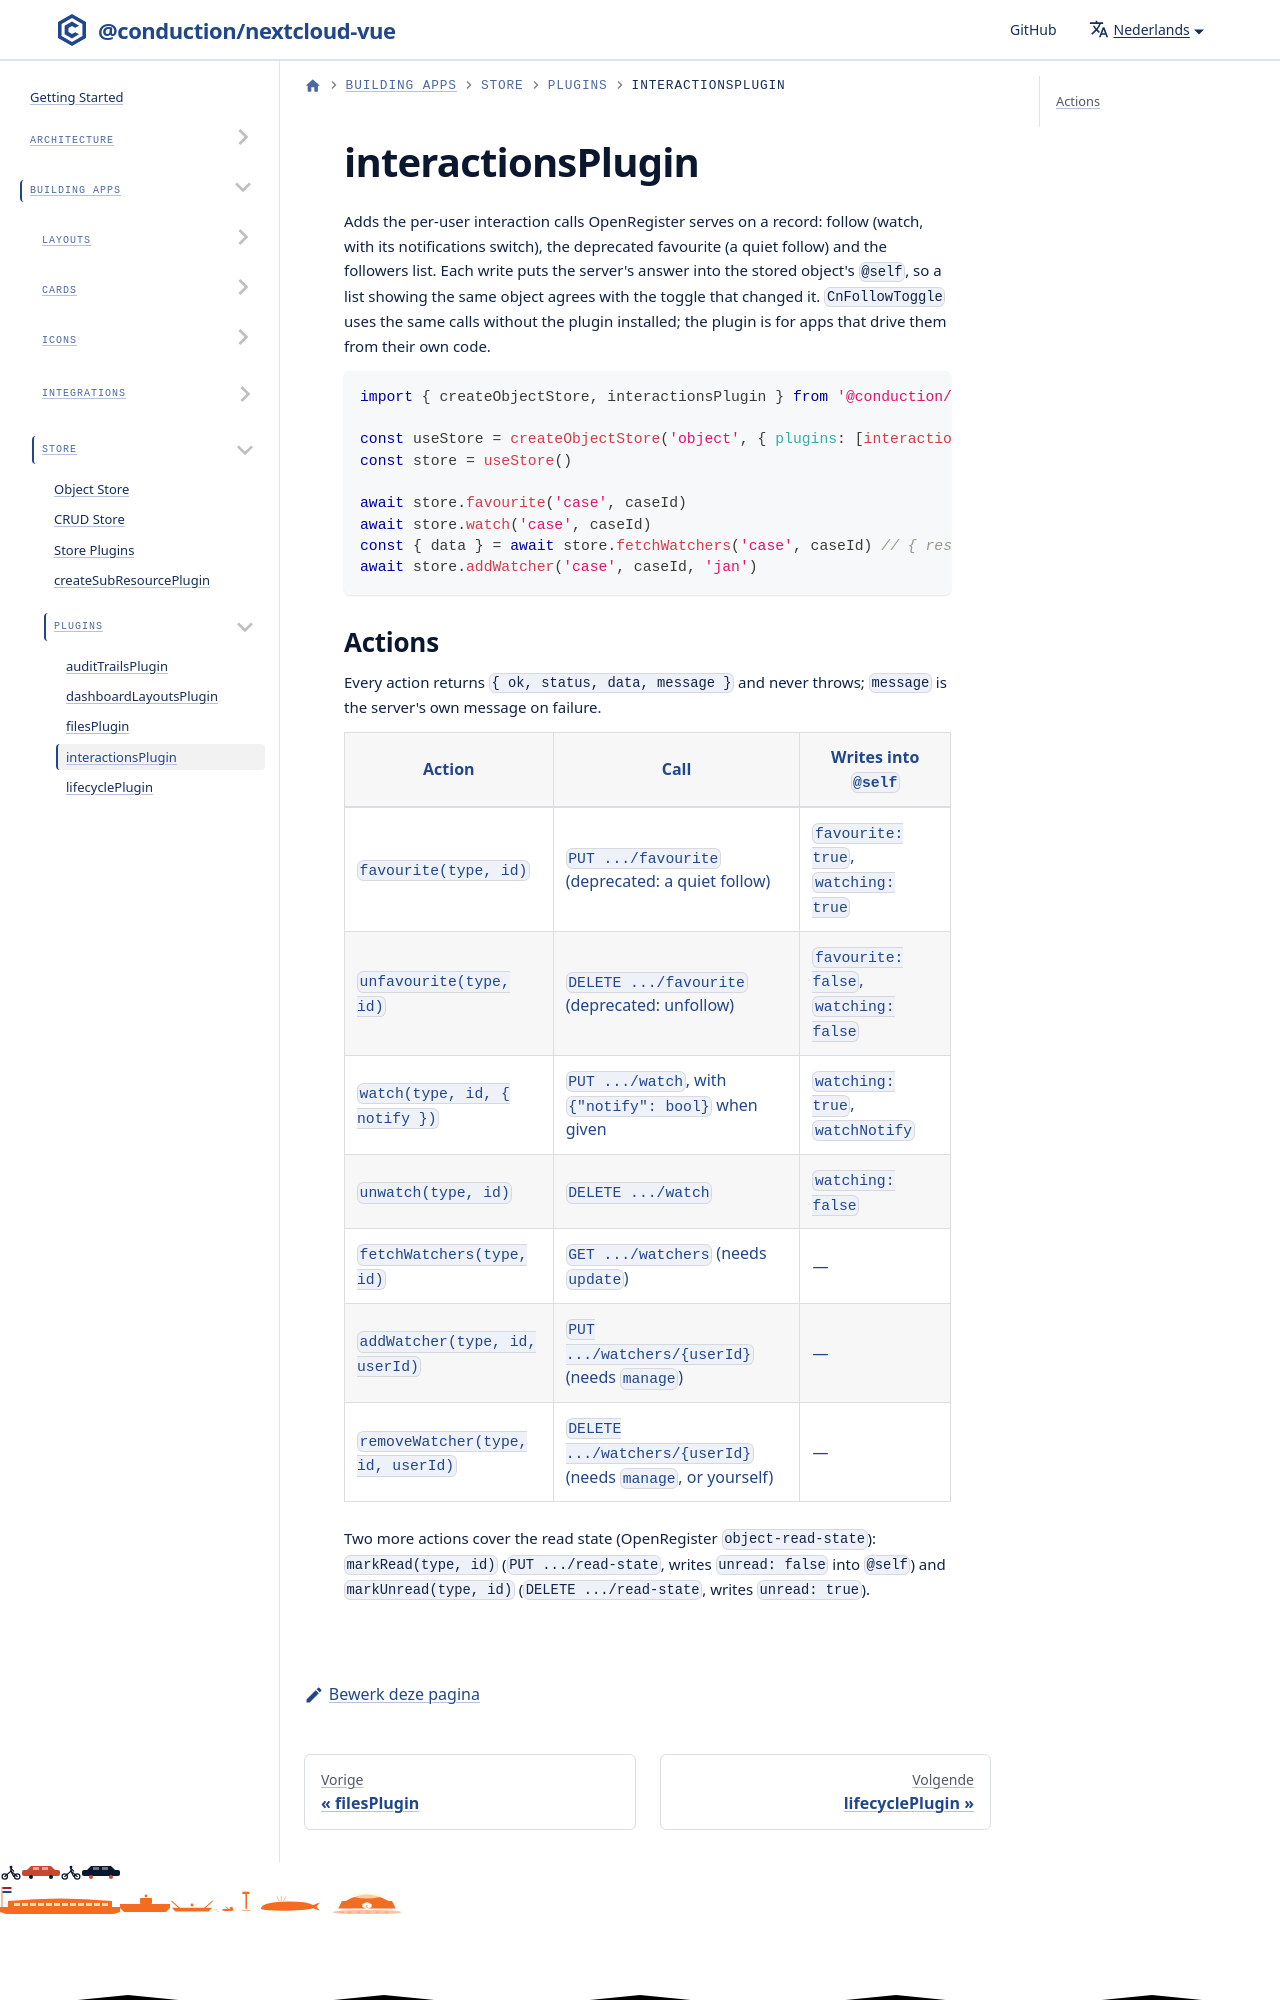

repository: ConductionNL/nextcloud-vue · page: nl/docs/store/plugins/interactions/index.html · generator: docusaurus

# interactionsPlugin

Adds the per-user interaction calls OpenRegister serves on a record: follow (watch, with its notifications switch), the deprecated favourite (a quiet follow) and the followers list. Each write puts the server's answer into the stored object's `@self`, so a list showing the same object agrees with the toggle that changed it. `CnFollowToggle` uses the sa
